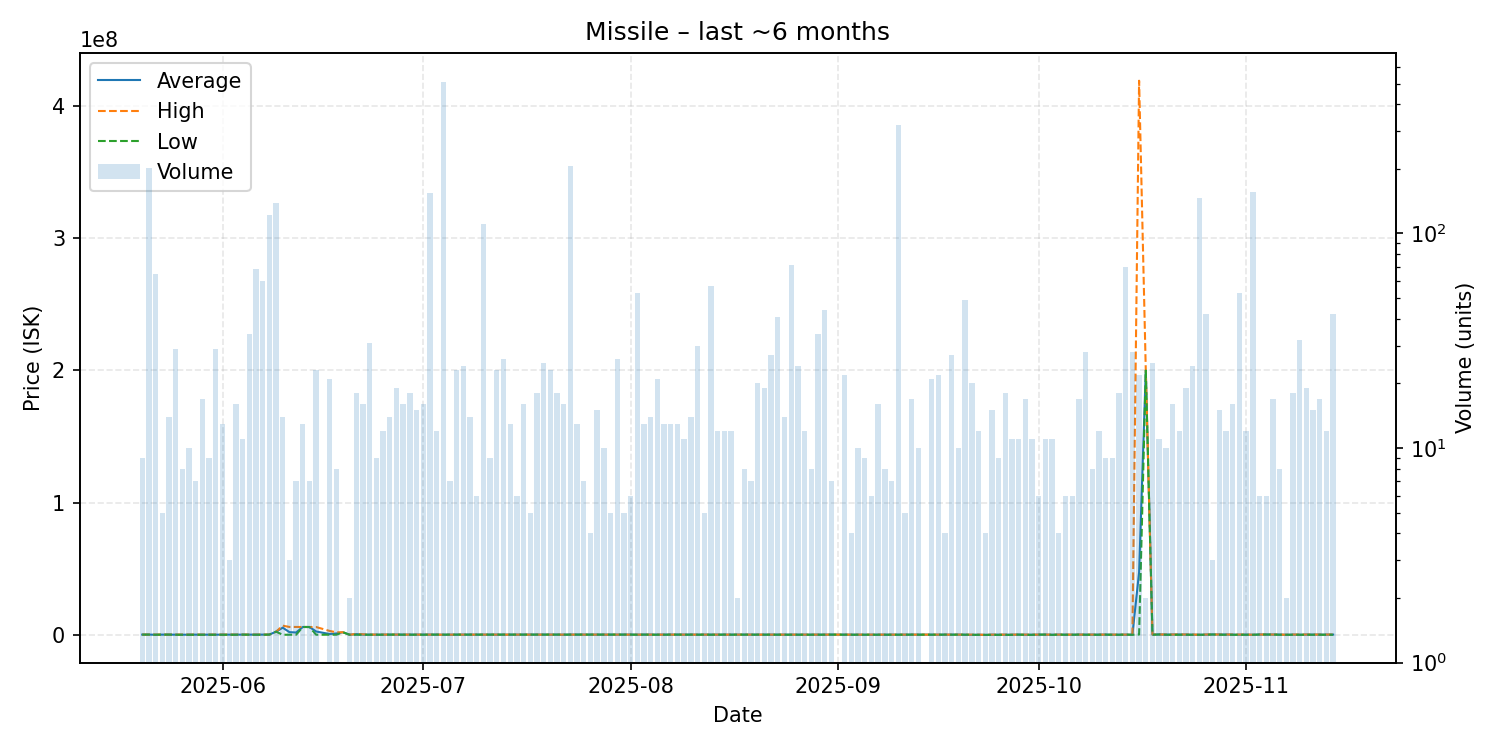

The data file committed next to this chart (first rows):
date, average, highest, lowest, order_count, volume
2025-05-20, 202000, 202000, 202000, 4, 9
2025-05-21, 204500, 204500, 204500, 3, 202
2025-05-22, 116953, 204500, 80790, 10, 65
2025-05-23, 203320, 204400, 199000, 3, 5
2025-05-24, 204014, 204400, 199000, 7, 14
2025-05-25, 161807, 204400, 80820, 8, 29
2025-05-26, 111720, 204400, 80820, 3, 8
2025-05-27, 167332, 204400, 80840, 6, 10
2025-05-28, 169097, 204400, 80840, 3, 7
2025-05-29, 146246, 204300, 80860, 7, 17
2025-05-30, 135706, 204200, 80890, 5, 9
2025-05-31, 161363, 203800, 80905, 9, 29
2025-06-01, 164227, 199700, 80910, 7, 13
2025-06-02, 159840, 199300, 80920, 3, 3
2025-06-03, 195051, 203400, 80920, 5, 16
2025-06-04, 202909, 203500, 200000, 7, 11
2025-06-05, 135159, 203800, 80920, 11, 34
2025-06-06, 202656, 204500, 80930, 8, 68
2025-06-07, 198320, 204500, 80940, 7, 60
2025-06-08, 204500, 204500, 204500, 9, 122
2025-06-09, 2400000, 2400000, 2400000, 4, 139
2025-06-10, 5448693, 6946000, 103700, 7, 14
2025-06-11, 2069933, 5998000, 105900, 3, 3
2025-06-12, 1789786, 5997000, 106800, 4, 7
2025-06-13, 5960231, 5961000, 5960000, 7, 13
2025-06-14, 5945429, 5949000, 5941000, 4, 7
2025-06-15, 2543000, 5926000, 110150, 12, 23
2025-06-17, 658781, 2986000, 111200, 3, 21
2025-06-18, 1036100, 1961000, 111200, 4, 8
2025-06-19, 1954000, 1954000, 1954000, 1, 1
2025-06-20, 111200, 111200, 111200, 2, 2
2025-06-21, 515533, 661700, 111200, 4, 18
2025-06-22, 194225, 443000, 111300, 2, 16
2025-06-23, 146719, 220600, 111300, 10, 31
2025-06-24, 171256, 219900, 111400, 5, 9
2025-06-25, 155500, 217900, 111400, 8, 12
2025-06-26, 212750, 213700, 200000, 7, 14
2025-06-27, 212363, 212400, 212300, 6, 19
2025-06-28, 198800, 211200, 111600, 9, 16
2025-06-29, 195983, 199800, 111600, 7, 18
2025-06-30, 175433, 198400, 111500, 6, 15
2025-07-01, 176575, 198200, 111600, 4, 16
2025-07-02, 197900, 198100, 197000, 15, 155
2025-07-03, 194775, 194900, 194700, 4, 12
2025-07-04, 111500, 111500, 111500, 7, 508
2025-07-05, 170957, 194900, 111100, 4, 7
2025-07-06, 179443, 194800, 111200, 9, 23
2025-07-07, 187671, 194800, 109100, 9, 24
2025-07-08, 193771, 194950, 149250, 11, 14
2025-07-09, 214100, 214100, 214100, 2, 6
2025-07-10, 214100, 214100, 214100, 7, 111
2025-07-11, 214100, 214100, 214100, 4, 9
2025-07-12, 209487, 214000, 109400, 8, 23
2025-07-13, 213996, 214000, 213900, 11, 26
2025-07-14, 205954, 214000, 109400, 6, 13
2025-07-15, 179033, 213900, 109300, 4, 6
2025-07-16, 155094, 213800, 109500, 6, 16
2025-07-17, 213900, 213900, 213900, 2, 5
2025-07-18, 213900, 213900, 213900, 6, 18
2025-07-19, 172096, 214000, 109300, 6, 25
... 117 more rows
